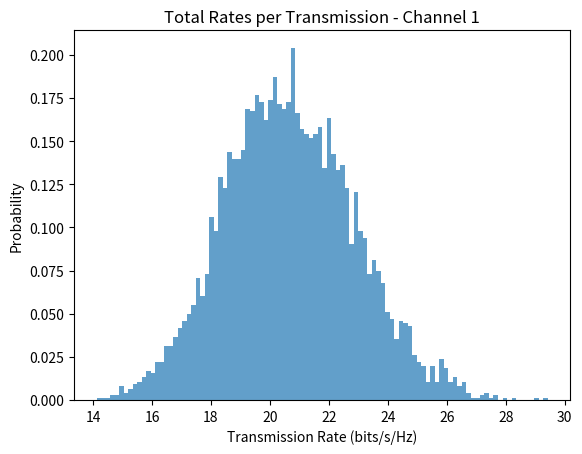
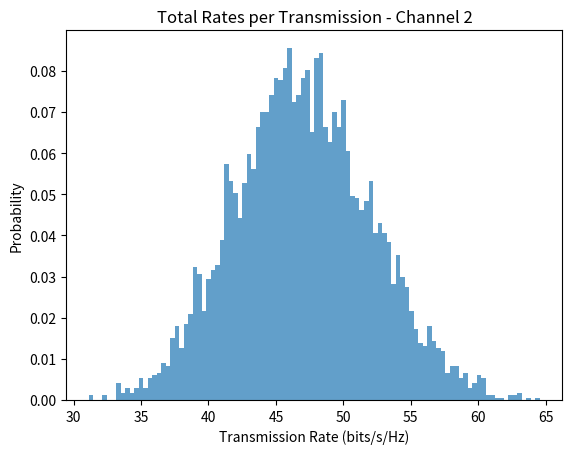
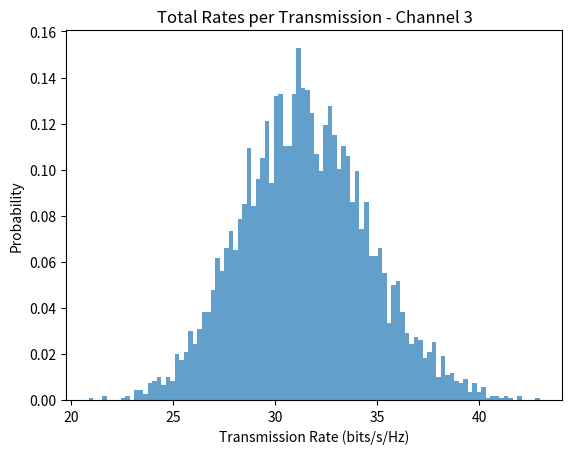

Source code (Python) for these figures, in order:
import numpy as np
import matplotlib.pyplot as plt

def generate_complex_Gaussian_channel(K, t):
    mean = 0.0
    variance = 0.5
    channel_quality = np.random.normal(mean, np.sqrt(variance), size=(K, t))
    return channel_quality

def generate_chaotic_channel(K, t):
    means = np.random.uniform(0, 1, size=(K,))
    variances = np.random.uniform(0, 3, size=(K,))
    channel_quality = np.zeros((K, t), dtype=np.complex128)
    for i in range(K):
        channel_quality[i, :] = np.random.normal(means[i], np.sqrt(variances[i]), size=(1, t))
    return channel_quality

def generate_correlative_channel(K, t):
    mean = 0.0
    variance = 1.0
    channel_quality = np.random.normal(mean, np.sqrt(variance), size=(K, t))
    return channel_quality

def channel_quality_based_greedy_user_selection(channel_quality, t, P):
    K = channel_quality.shape[0]
    users = np.arange(K)
    selected_users = []

    while len(selected_users) < t:
        remaining_users = np.setdiff1d(users, selected_users)
        selected_user = remaining_users[np.argmax(np.linalg.norm(channel_quality[remaining_users], axis=1))]
        selected_users.append(selected_user)

    power_allocation = P / t

    rates = np.log2(1 + power_allocation * np.abs(channel_quality[selected_users]) ** 2)

    total_rate = np.sum(rates)

    return total_rate

def simulate_channel_quality_based_greedy_user_selection(channel_generator, K, t, P, num_simulations):
    total_rates = []

    for _ in range(num_simulations):
        channel_quality = channel_generator(K, t)
        total_rate = channel_quality_based_greedy_user_selection(channel_quality, t, P)
        total_rates.append(total_rate)

    return total_rates

def plot_total_rates(total_rates, channel_name):
    fig, ax = plt.subplots()
    ax.hist(total_rates, bins=100, density=True, alpha=0.7)
    ax.set_xlabel('Transmission Rate (bits/s/Hz)')
    ax.set_ylabel('Probability')
    ax.set_title('Total Rates per Transmission - {}'.format(channel_name))
    plt.savefig('{}.png'.format(channel_name))
    plt.show()

if __name__ == '__main__':
    K = 30  # Number of users
    P = 5  # Transmission power (Watts)
    t = 5  # Number of users to select
    num_simulations = 5000  # Number of simulations

    # Simulate channel 1 (complex Gaussian channel)
    total_rates_channel1 = simulate_channel_quality_based_greedy_user_selection(generate_complex_Gaussian_channel, K, t, P, num_simulations)
    plot_total_rates(total_rates_channel1, 'Channel 1')

    # Simulate channel 2 (chaotic channel model)
    total_rates_channel2 = simulate_channel_quality_based_greedy_user_selection(generate_chaotic_channel, K, t, P, num_simulations)
    plot_total_rates(total_rates_channel2, 'Channel 2')

    # Simulate channel 3 (complete correlative channel)
    total_rates_channel3 = simulate_channel_quality_based_greedy_user_selection(generate_correlative_channel, K, t, P, num_simulations)
    plot_total_rates(total_rates_channel3, 'Channel 3')
